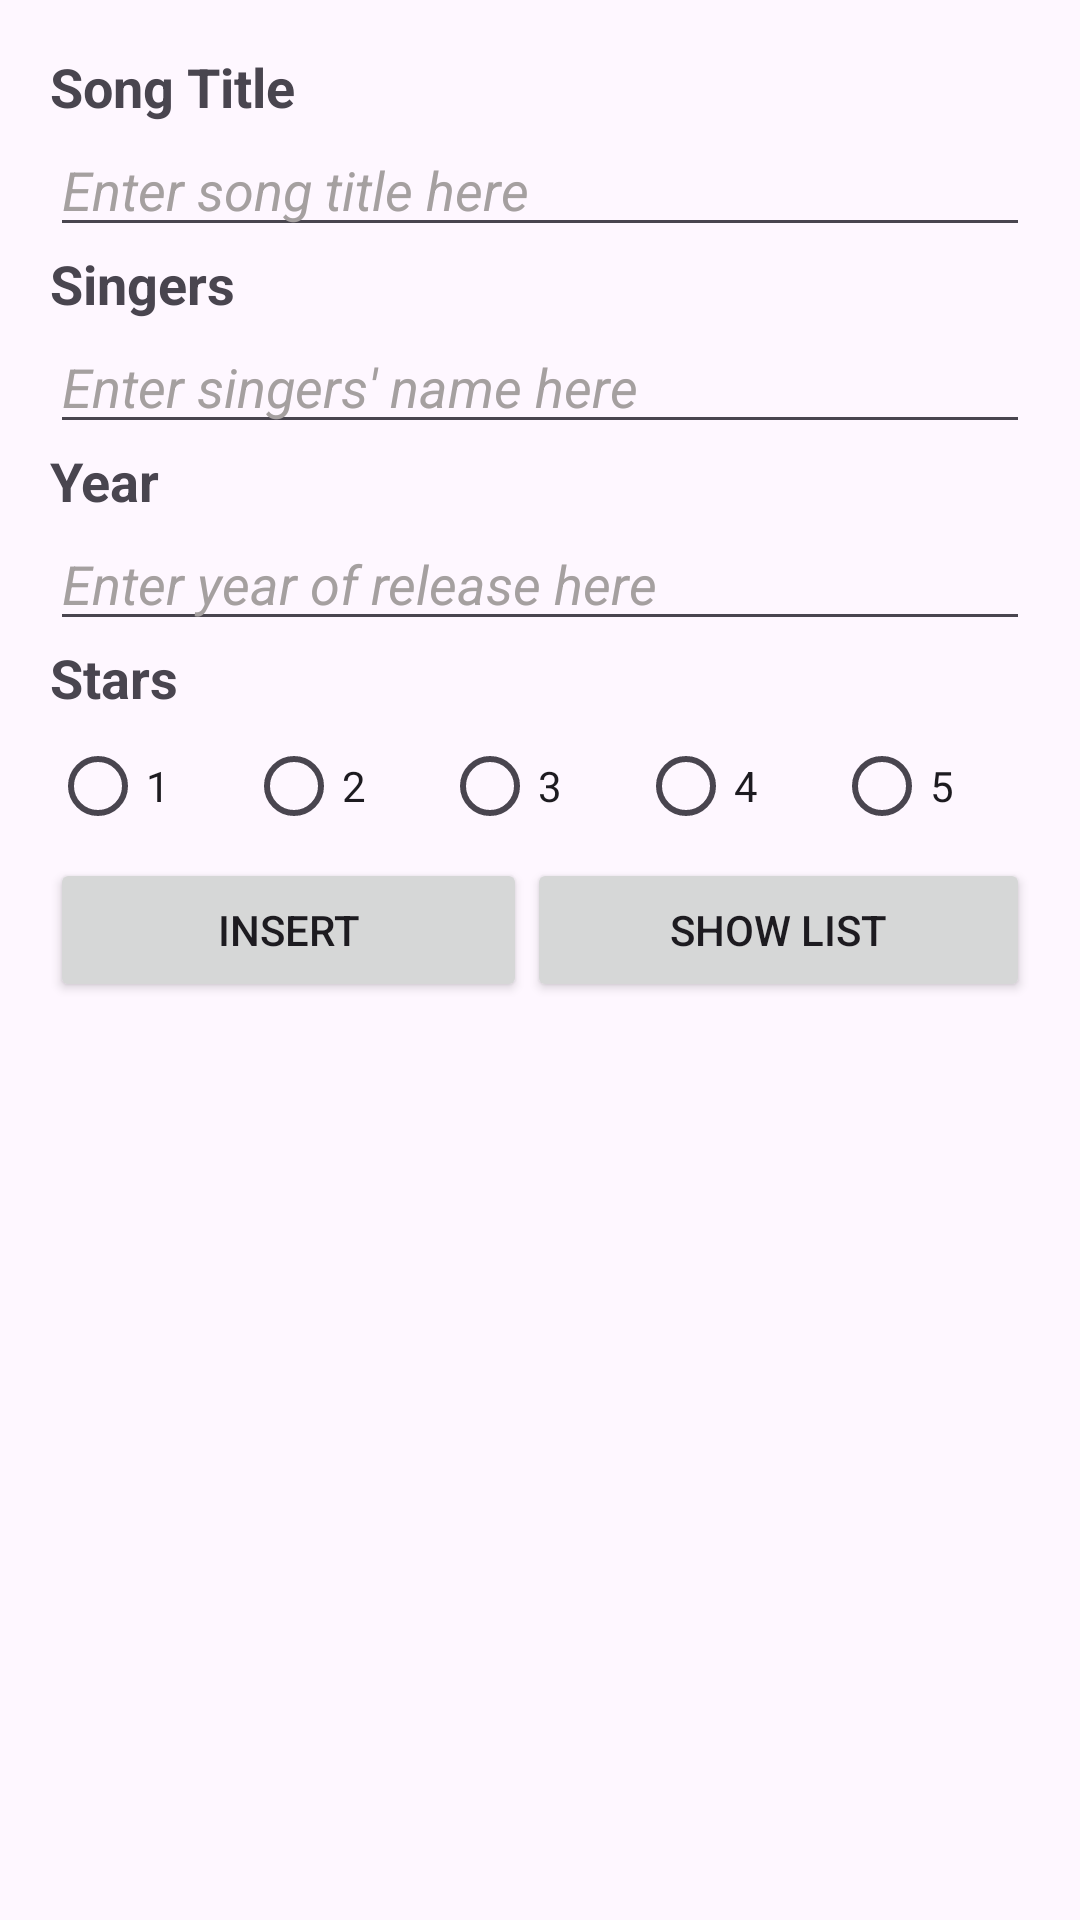

Layout XML and referenced resources for this Android screen:
<!-- AndroidManifest.xml: application theme Theme.NDPsong -->
<!-- res/layout/activity_main.xml -->
<?xml version="1.0" encoding="utf-8"?>
<LinearLayout xmlns:android="http://schemas.android.com/apk/res/android"
    xmlns:app="http://schemas.android.com/apk/res-auto"
    xmlns:tools="http://schemas.android.com/tools"
    android:layout_width="match_parent"
    android:layout_height="match_parent"
    android:orientation="vertical"
    android:padding="50px"
    tools:context=".MainActivity">

    <TextView
        android:id="@+id/textViewTitle"
        android:layout_width="match_parent"
        android:layout_height="wrap_content"
        android:layout_weight="0"
        android:text="@string/title"
        android:textSize="18sp"
        android:textStyle="bold" />

    <EditText
        android:id="@+id/editTextTitle"
        android:layout_width="match_parent"
        android:layout_height="wrap_content"
        android:layout_weight="0"
        android:ems="10"
        android:inputType="text"
        android:text="@string/songtitle"
        android:textColor="#A5A0A0"
        android:textStyle="italic"
        tools:ignore="TouchTargetSizeCheck" />

    <TextView
        android:id="@+id/textViewSing"
        android:layout_width="match_parent"
        android:layout_height="wrap_content"
        android:layout_weight="0"
        android:text="@string/sing"
        android:textSize="18sp"
        android:textStyle="bold" />

    <EditText
        android:id="@+id/editTextSinger"
        android:layout_width="match_parent"
        android:layout_height="wrap_content"
        android:layout_weight="0"
        android:ems="10"
        android:inputType="text"
        android:text="@string/singer"
        android:textColor="#A5A0A0"
        android:textStyle="italic"
        tools:ignore="TouchTargetSizeCheck" />

    <TextView
        android:id="@+id/textViewYear"
        android:layout_width="match_parent"
        android:layout_height="wrap_content"
        android:layout_weight="0"
        android:text="@string/year"
        android:textSize="18sp"
        android:textStyle="bold" />

    <EditText
        android:id="@+id/editTextYear"
        android:layout_width="match_parent"
        android:layout_height="wrap_content"
        android:layout_weight="0"
        android:ems="10"
        android:inputType="text"
        android:text="@string/yearrelease"
        android:textColor="#A5A0A0"
        android:textStyle="italic"
        tools:ignore="TouchTargetSizeCheck" />

    <TextView
        android:id="@+id/textViewStar"
        android:layout_width="match_parent"
        android:layout_height="wrap_content"
        android:layout_weight="0"
        android:text="@string/star"
        android:textSize="18sp"
        android:textStyle="bold" />

    <LinearLayout
        android:layout_width="match_parent"
        android:layout_height="wrap_content"
        android:layout_weight="0"
        android:orientation="horizontal">

        <RadioGroup
            android:layout_width="match_parent"
            android:layout_height="match_parent"
            android:orientation="horizontal">

            <RadioButton
                android:id="@+id/radioButton6"
                android:layout_width="wrap_content"
                android:layout_height="wrap_content"
                android:layout_weight="1"
                android:text="@string/n1" />

            <RadioButton
                android:id="@+id/radioButton7"
                android:layout_width="wrap_content"
                android:layout_height="wrap_content"
                android:layout_weight="1"
                android:text="@string/n2" />

            <RadioButton
                android:id="@+id/radioButton8"
                android:layout_width="wrap_content"
                android:layout_height="wrap_content"
                android:layout_weight="1"
                android:text="@string/n3" />

            <RadioButton
                android:id="@+id/radioButton10"
                android:layout_width="wrap_content"
                android:layout_height="wrap_content"
                android:layout_weight="1"
                android:text="@string/n4" />

            <RadioButton
                android:id="@+id/radioButton9"
                android:layout_width="wrap_content"
                android:layout_height="wrap_content"
                android:layout_weight="1"
                android:text="@string/n5" />
        </RadioGroup>

    </LinearLayout>

    <LinearLayout
        android:layout_width="match_parent"
        android:layout_height="match_parent"
        android:orientation="horizontal">

        <Button
            android:id="@+id/buttonInsert"
            android:layout_width="wrap_content"
            android:layout_height="wrap_content"
            android:layout_weight="0.5"
            android:text="@string/insert" />

        <Button
            android:id="@+id/buttonSL"
            android:layout_width="wrap_content"
            android:layout_height="wrap_content"
            android:layout_weight="0.5"
            android:text="@string/showlist" />
    </LinearLayout>

</LinearLayout>
<!-- resources referenced by this layout -->
<resources>
  <string name="insert">INSERT</string>
  <string name="n1">1</string>
  <string name="n2">2</string>
  <string name="n3">3</string>
  <string name="n4">4</string>
  <string name="n5">5</string>
  <string name="showlist">SHOW LIST</string>
  <string name="sing">Singers</string>
  <string name="singer">Enter singers' name here</string>
  <string name="songtitle">Enter song title here</string>
  <string name="star">Stars</string>
  <string name="title">Song Title</string>
  <string name="year">Year</string>
  <string name="yearrelease">Enter year of release here</string>
  <style name="Theme.NDPsong" parent="Base.Theme.NDPsong" />
  <style name="Base.Theme.NDPsong" parent="Theme.Material3.DayNight.NoActionBar">
          
          
      </style>
</resources>
